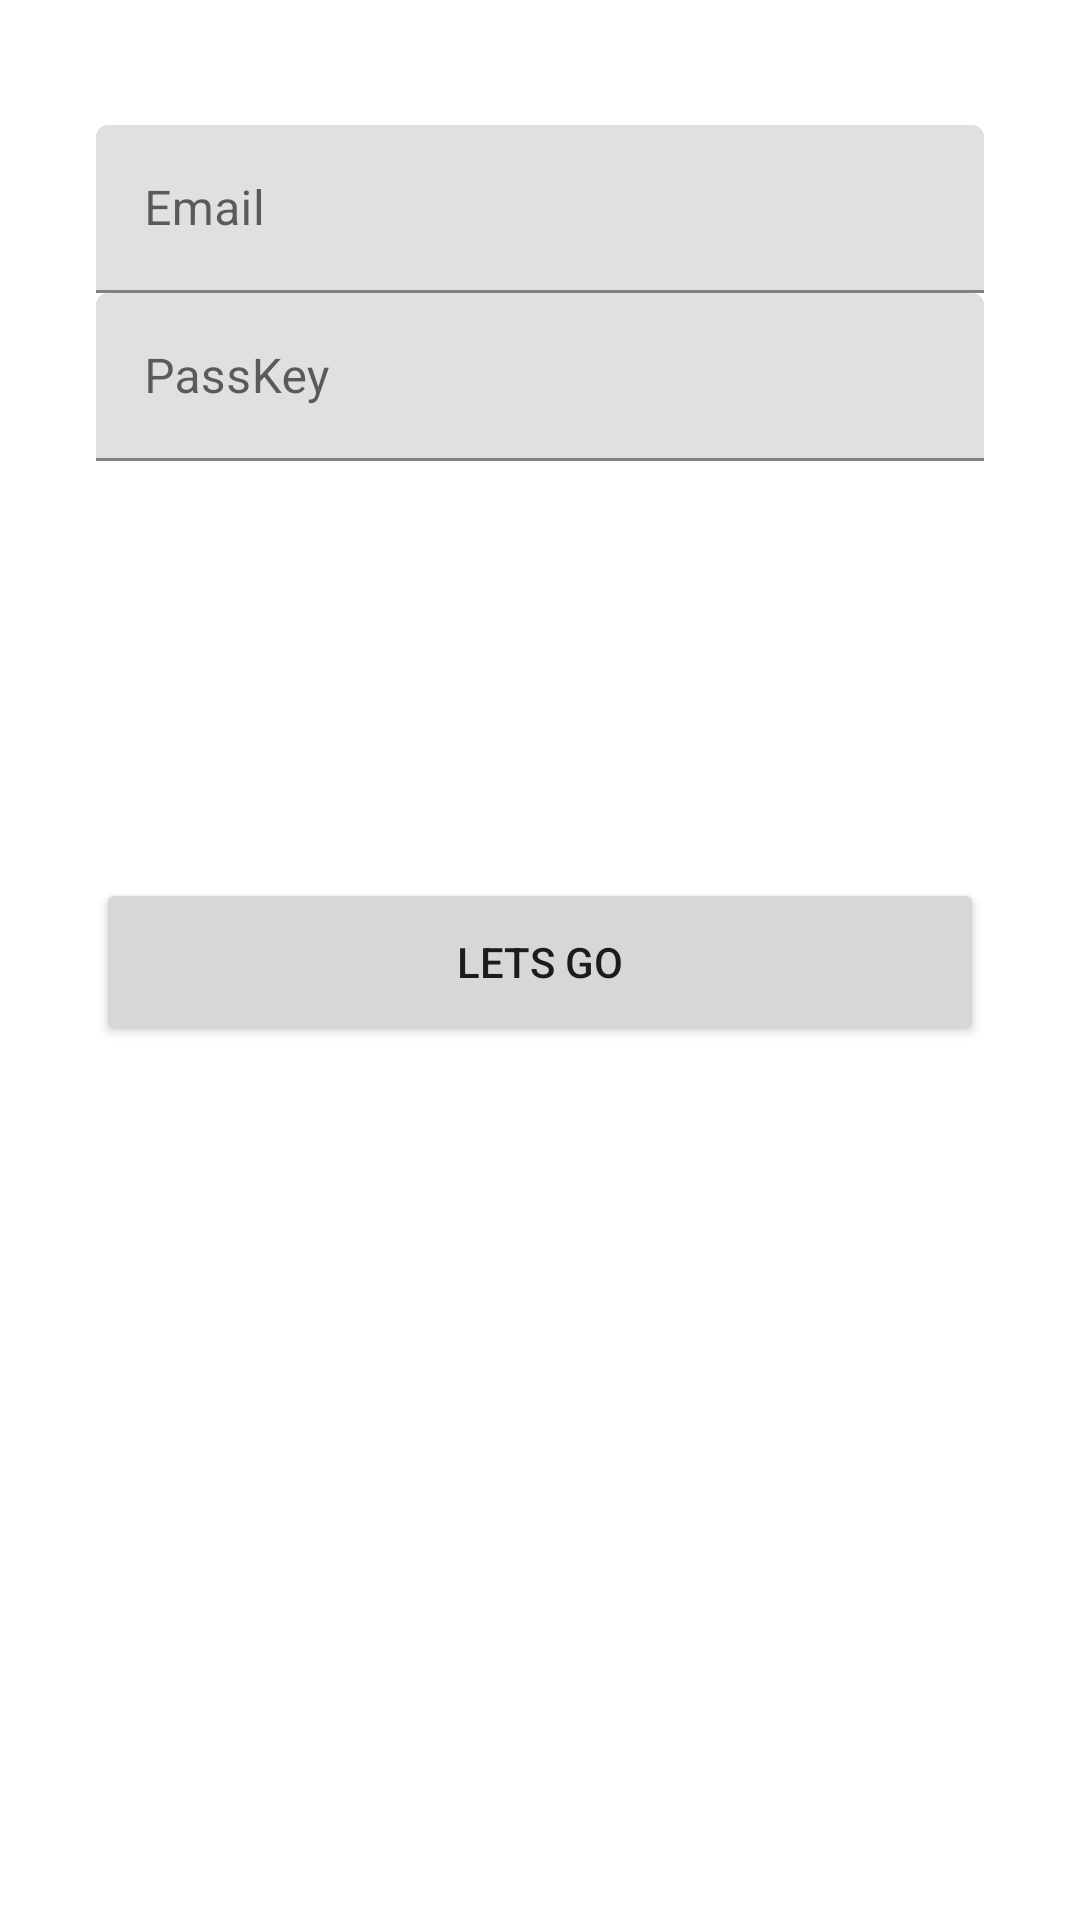

Produce the Android XML layout that renders to this screen, including the resource entries it uses.
<!-- AndroidManifest.xml: application theme Theme.BuzzIt -->
<!-- res/layout/activity_main.xml -->
<?xml version="1.0" encoding="utf-8"?>
<androidx.constraintlayout.widget.ConstraintLayout xmlns:android="http://schemas.android.com/apk/res/android"
    xmlns:app="http://schemas.android.com/apk/res-auto"
    xmlns:tools="http://schemas.android.com/tools"
    android:layout_width="match_parent"
    android:layout_height="match_parent"
    tools:context=".MainActivity">

    <LinearLayout
        android:layout_width="match_parent"
        android:layout_height="wrap_content"
        android:layout_marginLeft="32dp"
        android:layout_marginTop="-250dp"
        android:layout_marginRight="32dp"
        android:orientation="vertical"
        app:layout_constraintBottom_toBottomOf="parent"
        app:layout_constraintEnd_toEndOf="parent"
        app:layout_constraintStart_toStartOf="parent"
        app:layout_constraintTop_toTopOf="parent">

        <com.google.android.material.textfield.TextInputLayout
            android:layout_width="match_parent"
            android:layout_height="56dp">

            <EditText
                android:id="@+id/email_edt_text"
                android:layout_width="match_parent"
                android:layout_height="match_parent"
                android:hint="@string/email_hint"
                tools:ignore="SpeakableTextPresentCheck" />

        </com.google.android.material.textfield.TextInputLayout>

        <com.google.android.material.textfield.TextInputLayout
            android:layout_width="match_parent"
            android:layout_height="56dp">

            <EditText
                android:id="@+id/pass_edt_text"
                android:layout_width="match_parent"
                android:layout_height="match_parent"
                android:hint="@string/password_hint"
                android:inputType="number|textPassword"
                tools:ignore="SpeakableTextPresentCheck" />

        </com.google.android.material.textfield.TextInputLayout>

        <Button
            android:id="@+id/signup_btn"
            android:layout_width="match_parent"
            android:layout_height="56dp"
            android:layout_marginTop="32dp"
            android:text="@string/signup_btn"
            android:visibility="invisible" />

        <RelativeLayout
            android:layout_width="match_parent"
            android:layout_height="wrap_content"
            android:layout_centerVertical="true"
            android:layout_marginTop="16dp">

            <TextView
                android:id="@+id/tvText"
                android:layout_width="wrap_content"
                android:layout_height="wrap_content"
                android:layout_centerInParent="true"
                android:layout_marginLeft="10dp"
                android:layout_marginRight="10dp"
                android:text=""
                android:textColor="#000000" />

        </RelativeLayout>

        <Button
            android:id="@+id/login_btn"
            android:layout_width="match_parent"
            android:layout_height="56dp"
            android:layout_marginTop="16dp"
            android:text="@string/login_btn" />

    </LinearLayout>

</androidx.constraintlayout.widget.ConstraintLayout>
<!-- resources referenced by this layout -->
<resources>
  <string name="email_hint">Email</string>
  <string name="login_btn">Lets GO</string>
  <string name="password_hint">PassKey</string>
  <string name="signup_btn">Signup</string>
  <style name="Theme.BuzzIt" parent="Theme.MaterialComponents.DayNight.DarkActionBar">
          
          <item name="colorPrimary">@color/purple_500</item>
          <item name="colorPrimaryVariant">@color/purple_700</item>
          <item name="colorOnPrimary">@color/white</item>
          
          <item name="colorSecondary">@color/teal_200</item>
          <item name="colorSecondaryVariant">@color/teal_700</item>
          <item name="colorOnSecondary">@color/black</item>
          
          <item name="android:statusBarColor" tools:targetApi="l">?attr/colorPrimaryVariant</item>
          
      </style>
  <color name="purple_500">#F44336</color>
  <color name="purple_700">#FF5722</color>
  <color name="white">#FFFFFFFF</color>
  <color name="teal_200">#FF03DAC5</color>
  <color name="teal_700">#FF018786</color>
  <color name="black">#FF000000</color>
</resources>
